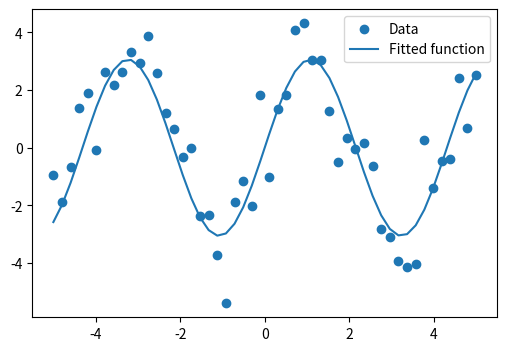

This figure's Python source:
import numpy as np
import matplotlib.pyplot as plt
from scipy import optimize

# Seed the random number generator for reproducibility
np.random.seed(0)

x_data = np.linspace(-5, 5, num=50)
y_data = 2.9 * np.sin(1.5 * x_data) + np.random.normal(size=50)

# And plot it

def test_func(x, a, b):
    return a * np.sin(b * x)

params, params_covariance = optimize.curve_fit(test_func, x_data, y_data,
                                               p0=[2, 2])



plt.figure(figsize=(6, 4))
plt.scatter(x_data, y_data, label='Data')
plt.plot(x_data, test_func(x_data, params[0], params[1]),label='Fitted function')
plt.legend(loc='best')
plt.show()


